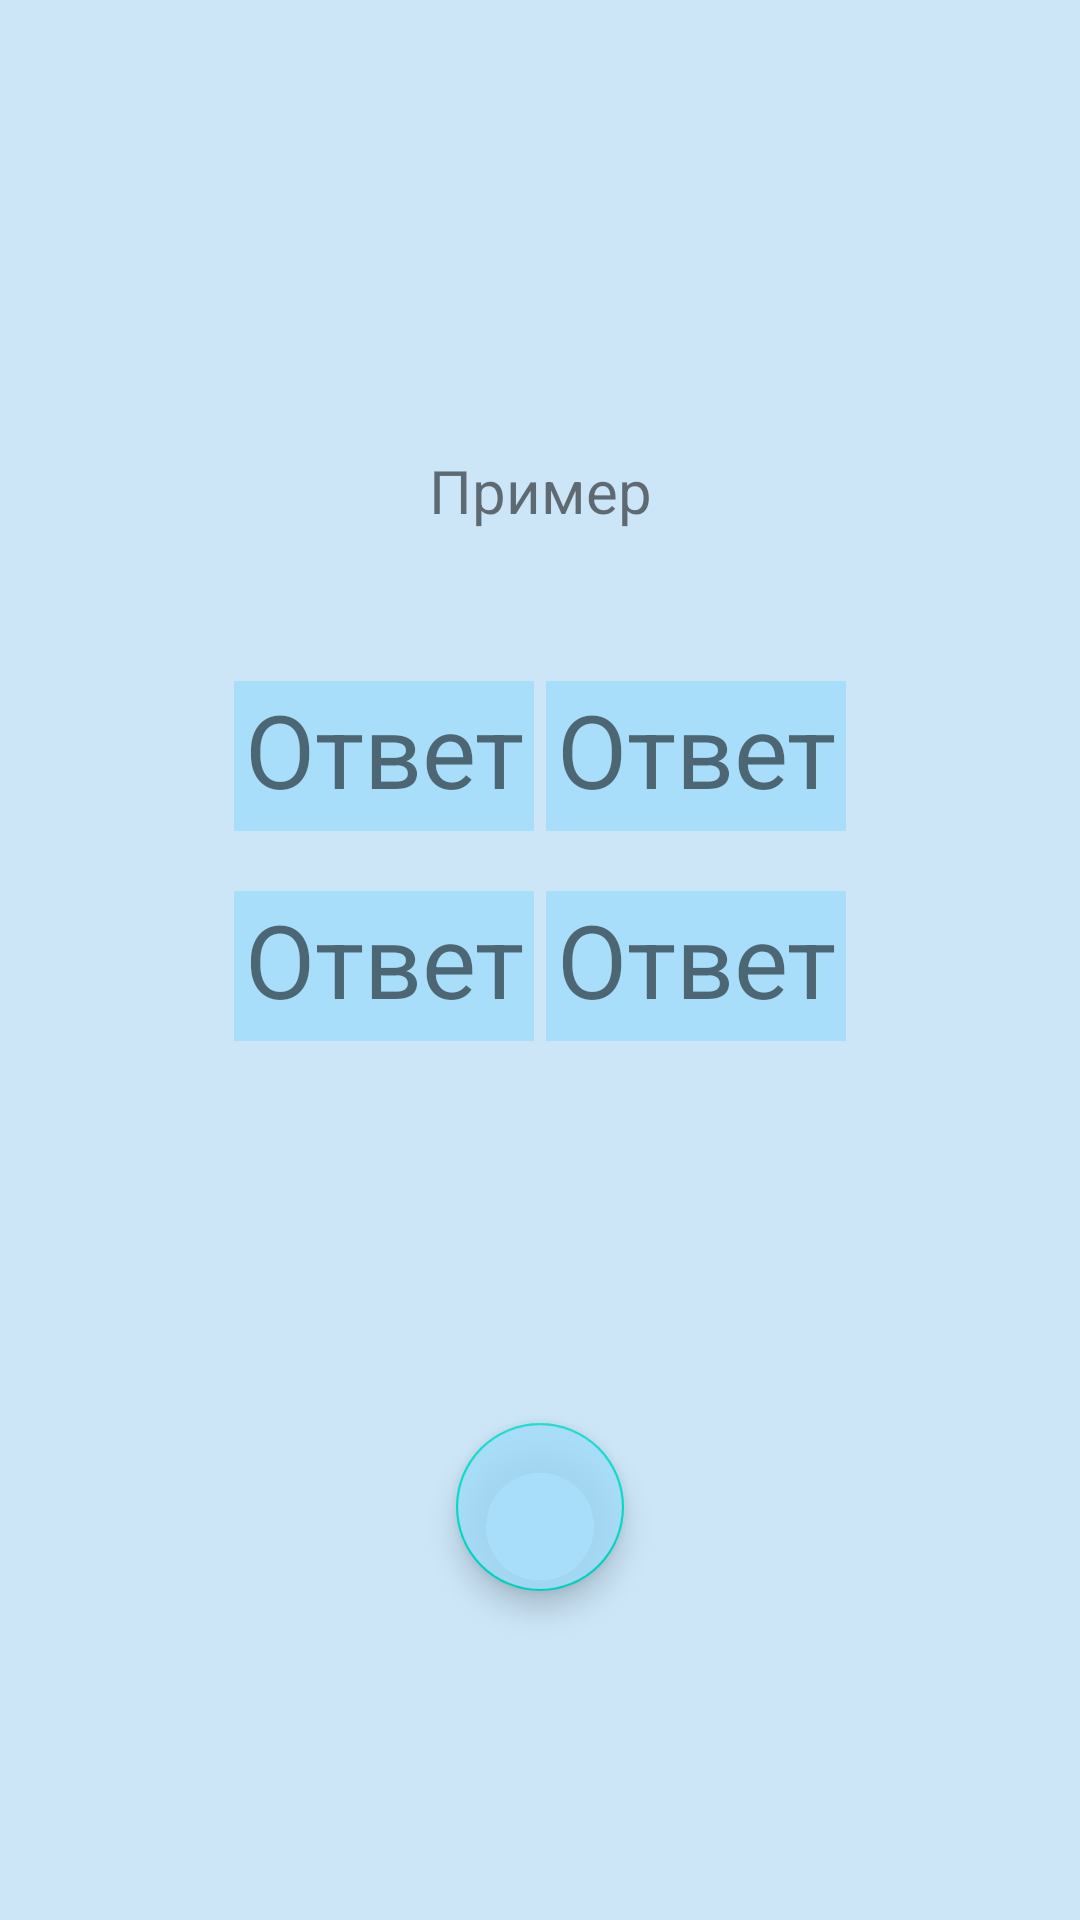

Write the Android layout XML for this screen, with the resource values it uses.
<!-- AndroidManifest.xml: application theme Theme.MathTest -->
<!-- res/layout/activity_choice_test.xml -->
<?xml version="1.0" encoding="utf-8"?>
<androidx.constraintlayout.widget.ConstraintLayout
    xmlns:android="http://schemas.android.com/apk/res/android"
    xmlns:tools="http://schemas.android.com/tools"
    xmlns:app="http://schemas.android.com/apk/res-auto"
    android:layout_width="match_parent"
    android:layout_height="match_parent"
    android:background="#CCE6F8"
    tools:context=".ChoiceTestActivity">

    <TextView
        android:id="@+id/TestTextView"
        android:layout_width="350dp"
        android:layout_height="wrap_content"
        android:layout_marginTop="150dp"
        android:text="@string/test"
        android:textAlignment="center"
        android:textSize="20sp"
        app:layout_constraintEnd_toEndOf="parent"
        app:layout_constraintHorizontal_bias="0.5"
        app:layout_constraintStart_toStartOf="parent"
        app:layout_constraintTop_toTopOf="parent" />

    <TextView
        android:id="@+id/textAns1"
        android:layout_width="100dp"
        android:layout_height="50dp"
        android:layout_marginTop="50dp"
        android:background="@color/btn_color"
        android:contextClickable="true"
        android:onClick="onClick"
        android:text="Ответ"
        android:textAlignment="center"
        android:textSize="34sp"
        app:layout_constraintEnd_toEndOf="parent"
        app:layout_constraintHorizontal_bias="0.3"
        app:layout_constraintStart_toStartOf="parent"
        app:layout_constraintTop_toBottomOf="@+id/TestTextView" />

    <TextView
        android:id="@+id/textAns2"
        android:layout_width="100dp"
        android:layout_height="50dp"
        android:layout_marginTop="50dp"
        android:background="@color/btn_color"
        android:contextClickable="true"
        android:onClick="onClick"
        android:text="Ответ"
        android:textAlignment="center"
        android:textSize="34sp"
        app:layout_constraintEnd_toEndOf="parent"
        app:layout_constraintHorizontal_bias="0.7"
        app:layout_constraintStart_toStartOf="parent"
        app:layout_constraintTop_toBottomOf="@+id/TestTextView" />

    <TextView
        android:id="@+id/textAns3"
        android:layout_width="100dp"
        android:layout_height="50dp"
        android:background="@color/btn_color"
        android:layout_marginTop="20dp"
        android:contextClickable="true"
        android:onClick="onClick"
        android:text="Ответ"
        android:textAlignment="center"
        android:textSize="34sp"
        app:layout_constraintEnd_toEndOf="parent"
        app:layout_constraintHorizontal_bias="0.3"
        app:layout_constraintStart_toStartOf="parent"
        app:layout_constraintTop_toBottomOf="@+id/textAns2" />

    <TextView
        android:id="@+id/textAns4"
        android:layout_width="100dp"
        android:layout_height="50dp"
        android:background="@color/btn_color"
        android:layout_marginTop="20dp"
        android:contextClickable="true"
        android:onClick="onClick"
        android:text="Ответ"
        android:textAlignment="center"
        android:textSize="34sp"
        app:layout_constraintEnd_toEndOf="parent"
        app:layout_constraintHorizontal_bias="0.7"
        app:layout_constraintStart_toStartOf="parent"
        app:layout_constraintTop_toBottomOf="@+id/textAns2" />

    <com.google.android.material.floatingactionbutton.FloatingActionButton
        android:id="@+id/btnTryAgain"
        android:layout_width="wrap_content"
        android:layout_height="wrap_content"
        android:layout_marginBottom="25dp"
        android:backgroundTint="@color/btn_color"
        android:clickable="true"
        android:onClick="onClickTryAgainBtn"
        android:roundIcon="@mipmap/ic_launcher_round"
        android:src="@drawable/try_again_btn"
        android:visibility="visible"
        app:fabSize="normal"
        app:layout_constraintBottom_toBottomOf="parent"
        app:layout_constraintEnd_toEndOf="parent"
        app:layout_constraintHorizontal_bias="0.5"
        app:layout_constraintStart_toStartOf="parent"
        app:layout_constraintTop_toBottomOf="@+id/textAns3"
        app:layout_constraintVertical_bias="0.6"
        app:maxImageSize="40dp" />

</androidx.constraintlayout.widget.ConstraintLayout>
<!-- resources referenced by this layout -->
<resources>
  <color name="btn_color">#D0A2DDFB</color>
  <string name="test">Пример</string>
  <style name="Theme.MathTest" parent="Theme.MaterialComponents.DayNight.NoActionBar">
          
          <item name="colorPrimary">@color/btn_color</item>
          <item name="color">@color/btn_color</item>
          <item name="colorPrimaryVariant">@color/mainBlue</item>
          <item name="colorOnPrimary">@color/white</item>
          
          <item name="colorSecondary">@color/teal_200</item>
          <item name="colorSecondaryVariant">@color/teal_700</item>
          <item name="colorOnSecondary">@color/black</item>
          
          <item name="android:statusBarColor">?attr/colorPrimaryVariant</item>
          
      </style>
  <color name="mainBlue">#0A67A3</color>
  <color name="white">#FFFFFFFF</color>
  <color name="teal_200">#FF03DAC5</color>
  <color name="teal_700">#FF018786</color>
  <color name="black">#FF000000</color>
</resources>
